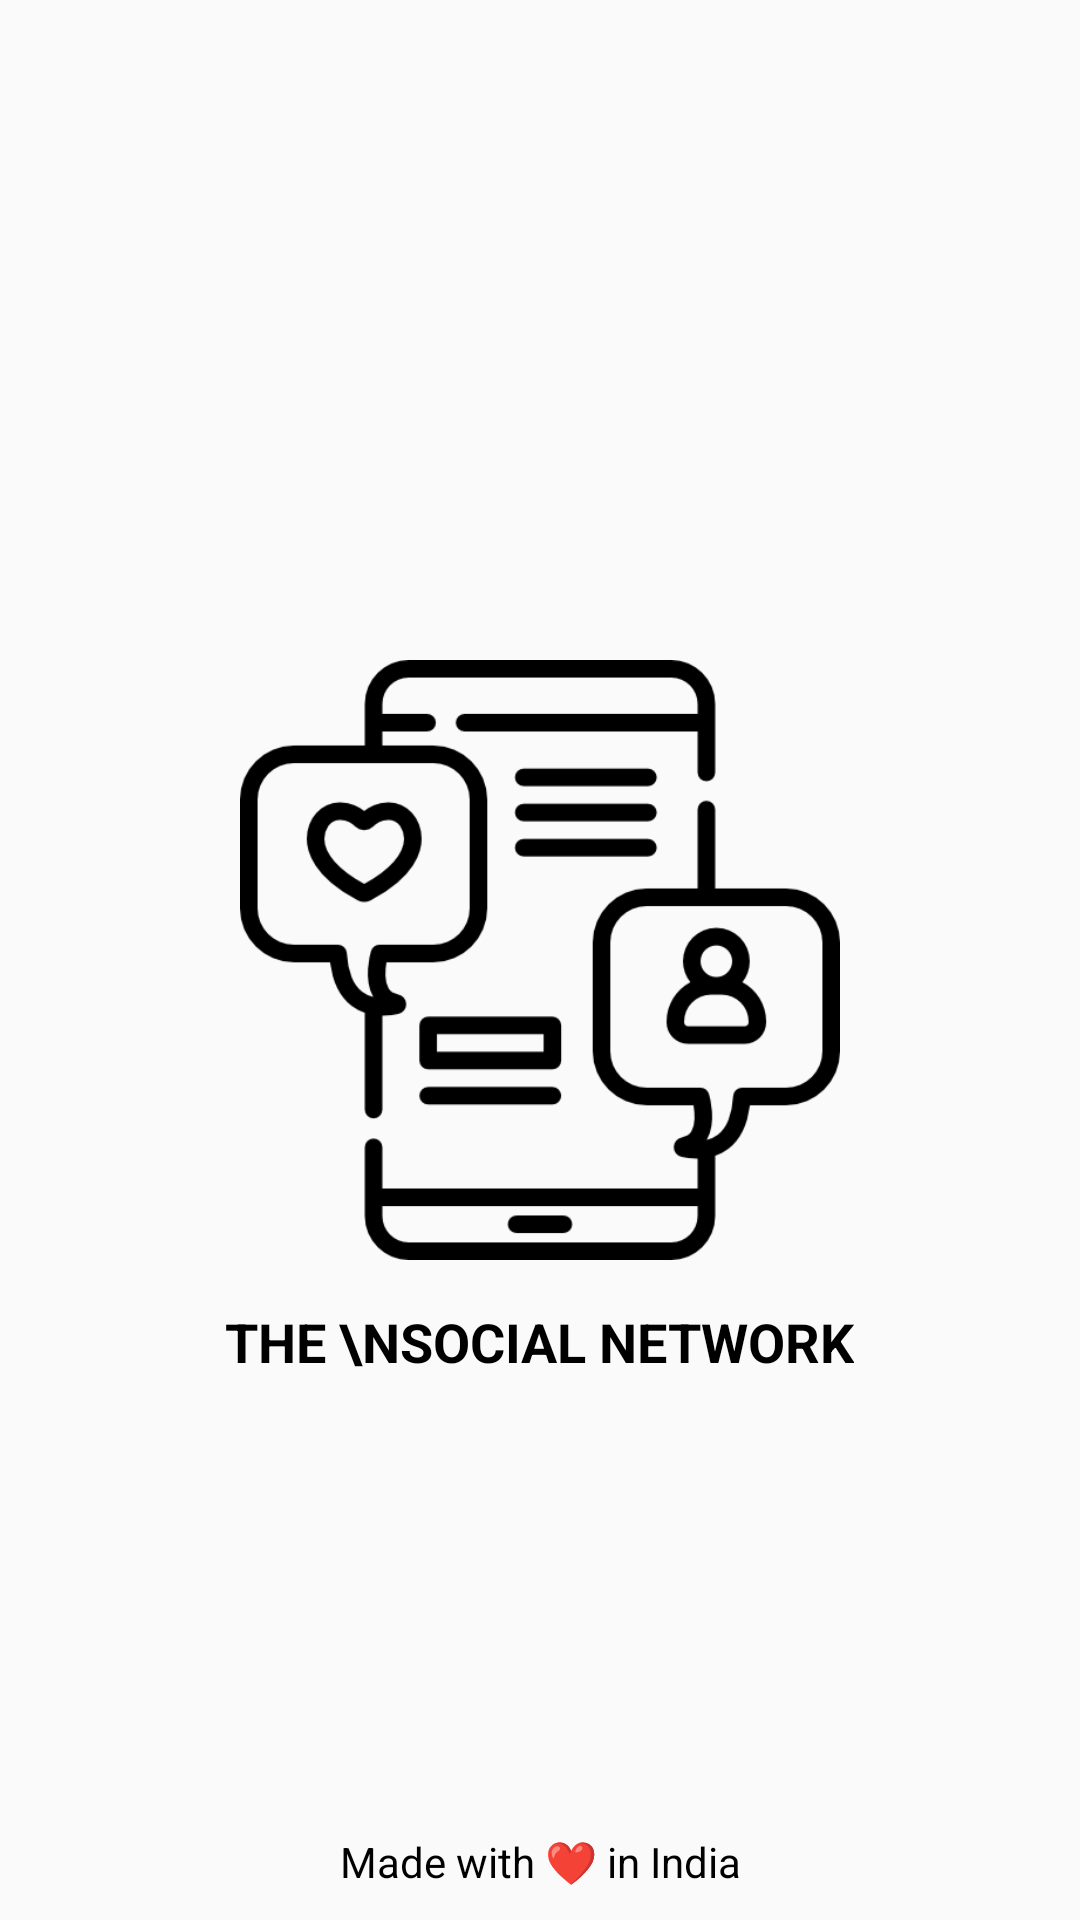

Layout XML and referenced resources for this Android screen:
<!-- AndroidManifest.xml: application theme Theme.SocialMedia -->
<!-- res/layout/activity_splash_screen.xml -->
<?xml version="1.0" encoding="utf-8"?>
<androidx.constraintlayout.widget.ConstraintLayout xmlns:android="http://schemas.android.com/apk/res/android"
    xmlns:app="http://schemas.android.com/apk/res-auto"
    xmlns:tools="http://schemas.android.com/tools"
    android:layout_width="match_parent"
    android:layout_height="match_parent"
    tools:context=".SplashScreenActivity">

    <ImageView
        android:id="@+id/imageView3"
        android:layout_width="200dp"
        android:layout_height="200dp"
        android:scaleType="fitCenter"
        android:src="@drawable/socialmedia"
        app:layout_constraintBottom_toBottomOf="parent"
        app:layout_constraintEnd_toEndOf="parent"
        app:layout_constraintStart_toStartOf="parent"
        app:layout_constraintTop_toTopOf="parent" />

    <TextView
        android:layout_width="wrap_content"
        android:layout_height="wrap_content"
        android:gravity="center"
        android:textSize="18sp"
        android:textAllCaps="true"
        android:textStyle="bold"
        android:text="The \nSocial Network"
        android:textColor="@color/black"
        app:layout_constraintBottom_toTopOf="@+id/textView4"
        app:layout_constraintEnd_toEndOf="parent"
        app:layout_constraintHorizontal_bias="0.498"
        app:layout_constraintStart_toStartOf="parent"
        app:layout_constraintTop_toBottomOf="@+id/imageView3"
        app:layout_constraintVertical_bias="0.09" />

    <TextView
        android:id="@+id/textView4"
        android:layout_width="wrap_content"
        android:layout_height="wrap_content"
        android:layout_marginBottom="10dp"
        android:text="Made with ❤ in India"
        android:textColor="@color/black"
        app:layout_constraintBottom_toBottomOf="parent"
        app:layout_constraintEnd_toEndOf="parent"
        app:layout_constraintStart_toStartOf="parent" />

</androidx.constraintlayout.widget.ConstraintLayout>
<!-- resources referenced by this layout -->
<resources>
  <!-- drawable socialmedia: png bitmap (drawable, 19036 bytes) -->
  <style name="Theme.SocialMedia" parent="Theme.AppCompat.Light.NoActionBar">
          
          <item name="colorPrimary">@color/purple_500</item>
          <item name="colorPrimaryDark">@color/purple_700</item>
          <item name="colorAccent">@color/teal_200</item>
          <item name="fontFamily">@font/font</item>
          <item name="android:actionMenuTextColor">@color/black</item>
          
      </style>
  <!-- not gathered from this repository: default colours our renderer supplied (Android Studio template values) -->
  <color name="purple_500">#FF6200EE</color>
  <color name="purple_700">#FF3700B3</color>
  <color name="teal_200">#FF03DAC5</color>
  <color name="black">#FF000000</color>
</resources>
